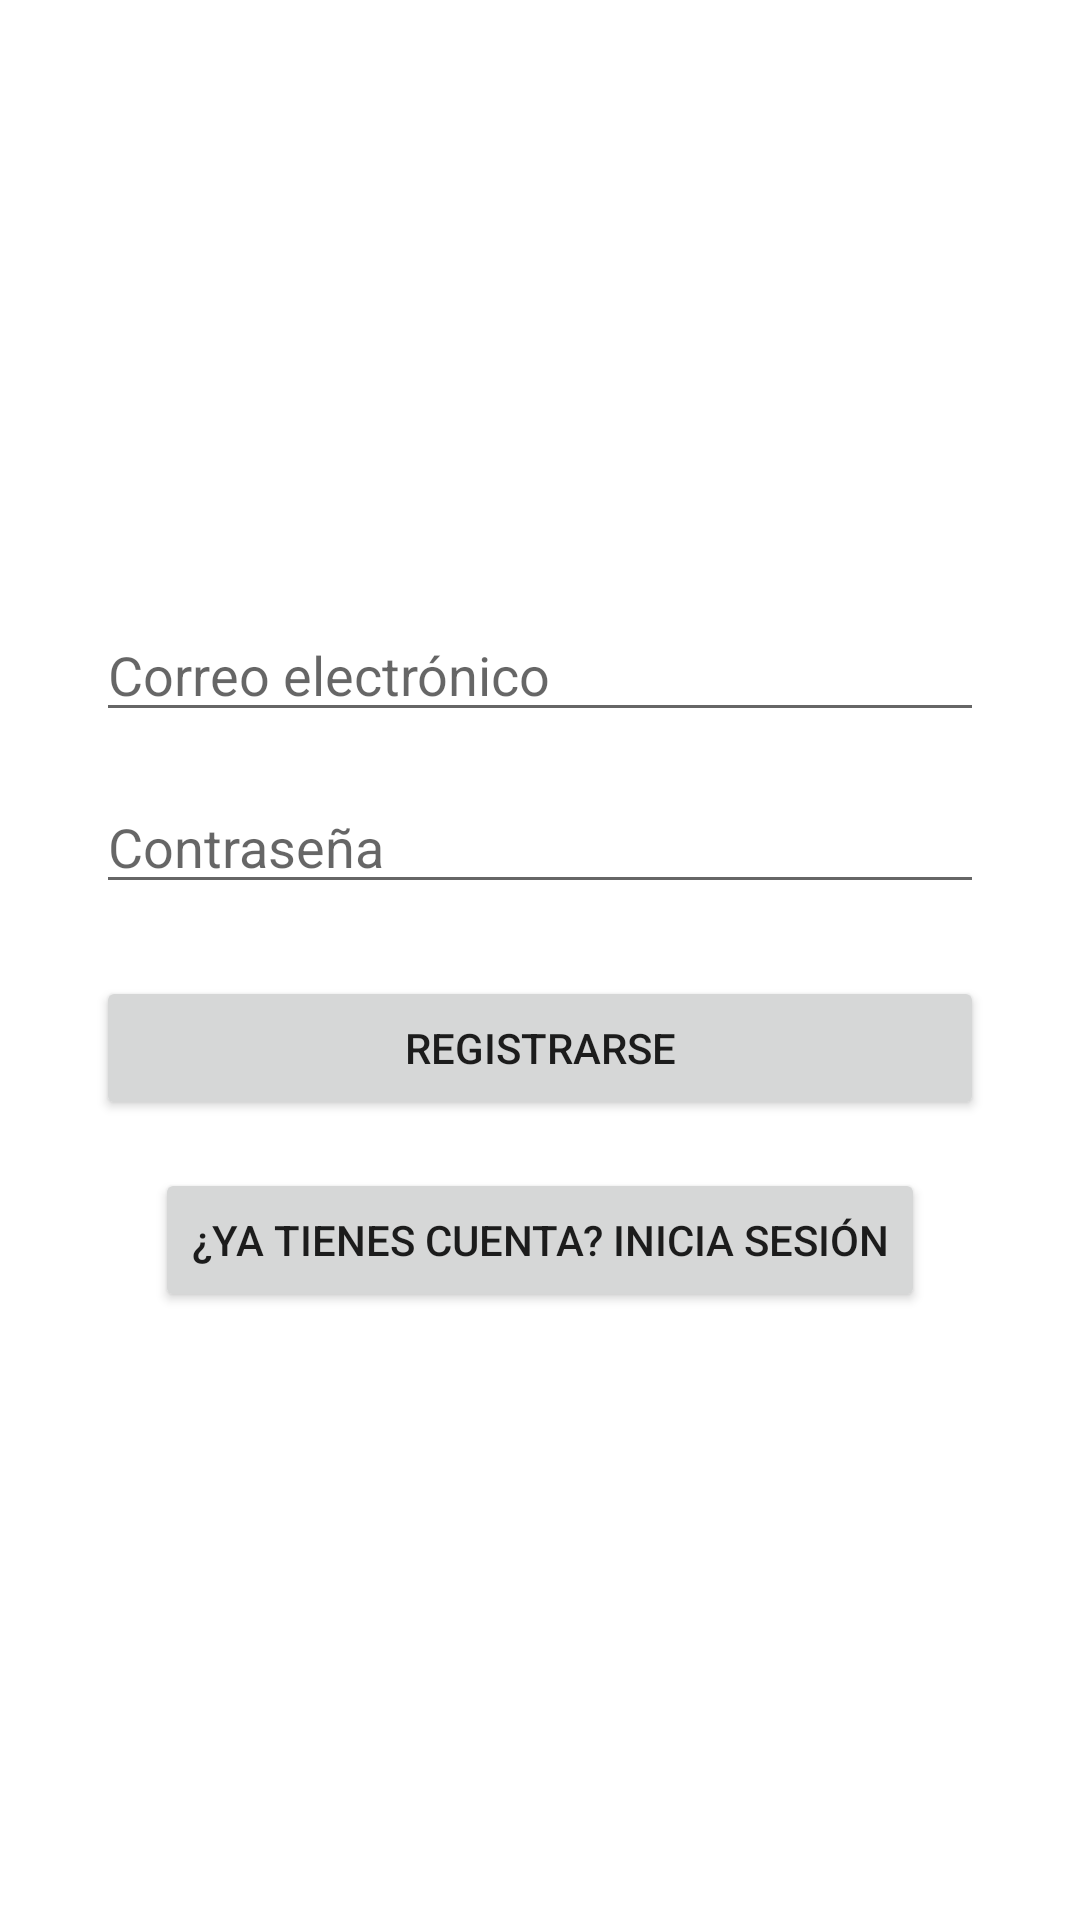

The Android layout XML behind this screen, and the referenced resources:
<!-- AndroidManifest.xml: application theme Theme.Actividad3evaluable_PMDM_YolandaRabal -->
<!-- res/layout/fragment_register.xml -->
<?xml version="1.0" encoding="utf-8"?>
<LinearLayout
    xmlns:android="http://schemas.android.com/apk/res/android"
    android:orientation="vertical"
    android:gravity="center"
    android:padding="32dp"
    android:layout_width="match_parent"
    android:layout_height="match_parent">

    <EditText
        android:id="@+id/editTextEmail"
        android:hint="Correo electrónico"
        android:inputType="textEmailAddress"
        android:layout_width="match_parent"
        android:layout_height="wrap_content" />

    <EditText
        android:id="@+id/editTextPassword"
        android:hint="Contraseña"
        android:inputType="textPassword"
        android:layout_width="match_parent"
        android:layout_height="wrap_content"
        android:layout_marginTop="16dp" />

    <Button
        android:id="@+id/btnRegister"
        android:text="Registrarse"
        android:layout_width="match_parent"
        android:layout_height="wrap_content"
        android:layout_marginTop="24dp" />

    <Button
        android:id="@+id/btnGoToLogin"
        android:text="¿Ya tienes cuenta? Inicia sesión"
        android:layout_width="wrap_content"
        android:layout_height="wrap_content"
        android:layout_marginTop="16dp" />

</LinearLayout>
<!-- resources referenced by this layout -->
<resources>
  <style name="Theme.Actividad3evaluable_PMDM_YolandaRabal" parent="Theme.MaterialComponents.DayNight.NoActionBar">
      </style>
</resources>
